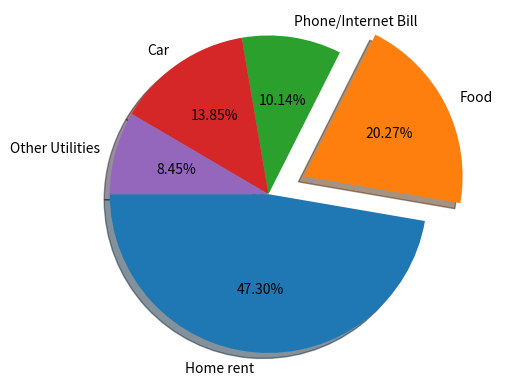

Recreate this plot in Python.
from matplotlib import pyplot as plt
import numpy as np

exp_vals = [1400, 600, 300, 410, 250]
exp_labels = ["Home rent", "Food", "Phone/Internet Bill", "Car", "Other Utilities"]
plt.axis("equal")
plt.pie(exp_vals, labels=exp_labels, radius=0.8, autopct='%0.2f%%',
        shadow=True, explode=[0,0.2,0,0,0], startangle=180)

#radius = change the size of the circle
#autopct = to display numbers in the pie chart upto decimal point you require 
#shadow = To display a shdow around the parts of the chart
#explode = to display the pie chart parts with separation 
#startangle = gives you the ease to start the piechart in the desired direction by setting an angle
plt.show()
